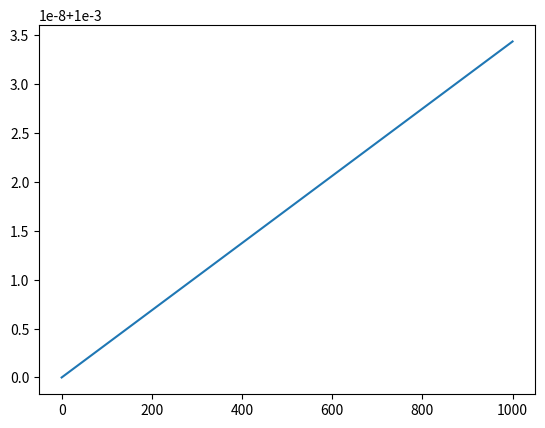

Here is the Python script that generated this plot:
#!/usr/bin/env python3
# -*- coding: utf-8 -*-
"""
Created on Tue Dec  4 16:38:39 2018

@author: lestradavi
"""

import numpy as np
import matplotlib as plt

mass_O = 15.999*10**(-3) #kg/mol
d0 = 0.1016 #nm
k = 251208 
dt= 5*10**(-16)
n_steps = 1000
Ndf=1
T=300

#V calculated by 300K

di=0.001

vi=np.sqrt((Ndf*k*T)/mass_O)

vi_a1=np.zeros(n_steps+1)
pi_a1=np.zeros(n_steps+1)
vi_a2=np.zeros(n_steps+1)
vi_a2[0]=vi
pi_a2=np.zeros(n_steps+1)
pi_a2[0]=di

di_list = []

for i in range(n_steps):
    F=-1*k*abs(pi_a2[i]-pi_a1[i])
    a=F/mass_O
    di = pi_a2[i]-pi_a1[i]
    if(di>0):
        a_a1 = -1*a
        a_a2 = a
    else:
        a_a1 = a
        a_a2 = -1*a
    vi_a1[i+1]=(vi_a1[i]+dt*a_a1)
    vi_a2[i+1]=(vi_a2[i]+dt*a_a2)
    pi_a1[i+1]=(pi_a1[i]+vi_a1[i+1]*dt)
    pi_a2[i+1]=(pi_a2[i]+vi_a2[i+1]*dt)

di_list = pi_a2-pi_a1
print(di_list)
plt.pyplot.plot(di_list)
    
